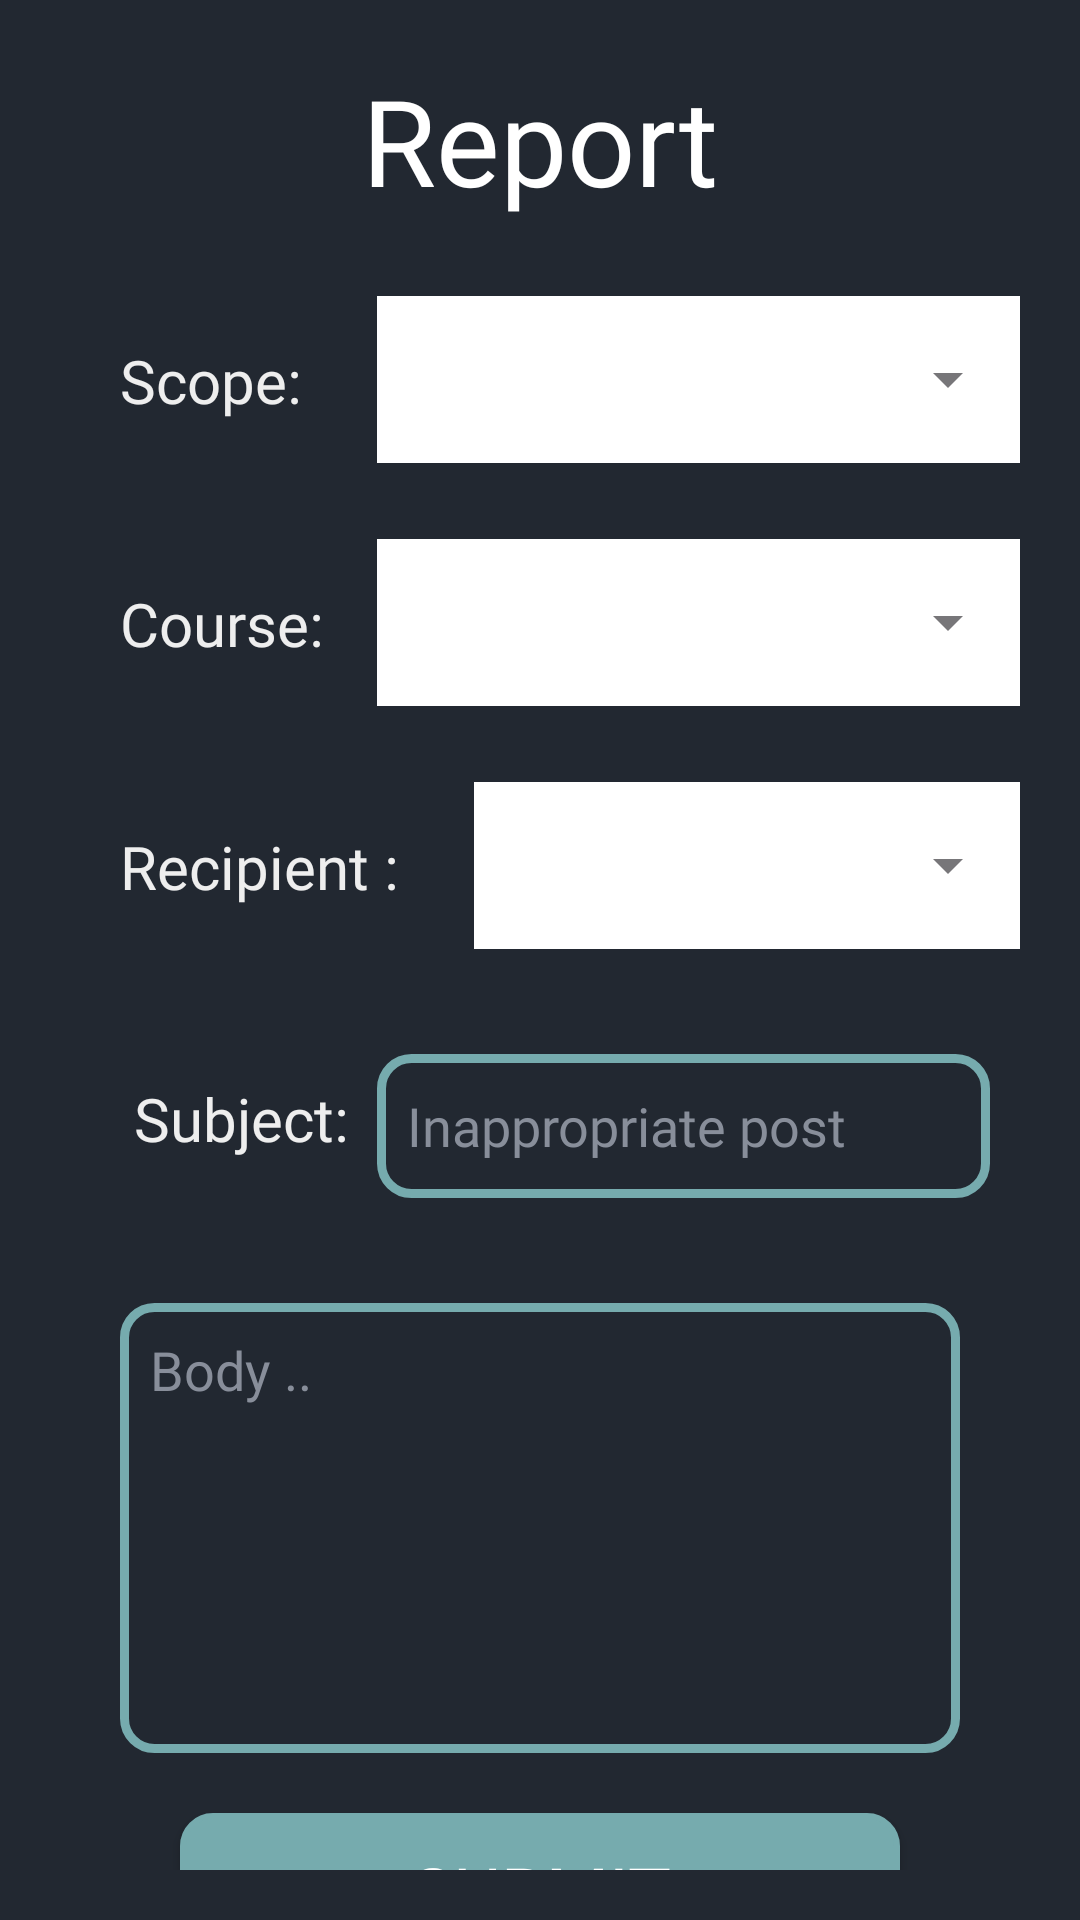

Write the Android layout XML for this screen, with the resource values it uses.
<!-- AndroidManifest.xml: application theme Theme.LoginModule -->
<!-- res/layout/activity_create_report.xml -->
<?xml version="1.0" encoding="utf-8"?>
<androidx.constraintlayout.widget.ConstraintLayout xmlns:android="http://schemas.android.com/apk/res/android"
    xmlns:app="http://schemas.android.com/apk/res-auto"
    xmlns:tools="http://schemas.android.com/tools"
    android:id="@+id/main"
    android:layout_width="match_parent"
    android:layout_height="match_parent"
    tools:context=".Report.CreateReport">

    <TextView
        android:id="@+id/title"
        android:layout_width="wrap_content"
        android:layout_height="wrap_content"
        android:fontFamily="@font/roboto_bold"
        android:text="Report"
        android:textColor="@color/white"
        android:textSize="40sp"
        app:layout_constraintEnd_toEndOf="parent"
        app:layout_constraintStart_toStartOf="parent"
        app:layout_constraintTop_toTopOf="parent"
        android:paddingTop="20sp"/>

    <ProgressBar
        android:id="@+id/progressBar"
        style="?android:attr/progressBarStyle"
        android:layout_width="match_parent"
        android:layout_height="60sp"
        app:layout_constraintEnd_toEndOf="parent"
        app:layout_constraintStart_toStartOf="parent"
        app:layout_constraintTop_toBottomOf="@+id/title"
        android:layout_marginTop="20sp"
        android:visibility="invisible"/>

    <androidx.constraintlayout.widget.ConstraintLayout
        android:id="@+id/CL"
        android:layout_width="match_parent"
        android:layout_height="wrap_content"
        app:layout_constraintTop_toBottomOf="@+id/title"
        app:layout_constraintStart_toStartOf="parent"
        app:layout_constraintEnd_toEndOf="parent"
        android:paddingBottom="90sp"
        android:visibility="visible">

        <TextView
            android:id="@+id/scopeTitleTV"
            android:layout_width="wrap_content"
            android:layout_height="wrap_content"
            android:fontFamily="@font/roboto_regular"
            android:text="Scope: "
            android:textColor="@color/light"
            android:textSize="20sp"
            app:layout_constraintStart_toStartOf="parent"
            app:layout_constraintTop_toTopOf="@+id/CL"
            android:layout_marginStart="40sp"
            android:layout_marginTop="40sp"/>

        <com.google.android.material.textfield.TextInputLayout
            style="@style/Widget.MaterialComponents.TextInputLayout.OutlinedBox.ExposedDropdownMenu"
            android:id="@+id/scopeDD"
            android:layout_width="0dp"
            android:layout_height="wrap_content"
            android:layout_margin="20dp"
            app:layout_constraintStart_toEndOf="@+id/scopeTitleTV"
            app:layout_constraintEnd_toEndOf="parent"
            app:layout_constraintTop_toTopOf="@+id/CL">

            <AutoCompleteTextView
                android:id="@+id/scopeTV"
                android:layout_width="match_parent"
                android:layout_height="match_parent"
                android:layout_weight="1"
                android:inputType="none"
                android:textColor="@color/black"
                android:background="@color/white"
                />

        </com.google.android.material.textfield.TextInputLayout>


        <TextView
            android:id="@+id/courseTitleTV"
            android:layout_width="wrap_content"
            android:layout_height="wrap_content"
            android:fontFamily="@font/roboto_regular"
            android:text="Course: "
            android:textColor="@color/light"
            android:textSize="20sp"
            app:layout_constraintStart_toStartOf="parent"
            app:layout_constraintTop_toBottomOf="@+id/scopeDD"
            android:layout_marginStart="40sp"
            android:layout_marginTop="40sp"/>

        <com.google.android.material.textfield.TextInputLayout
            style="@style/Widget.MaterialComponents.TextInputLayout.OutlinedBox.ExposedDropdownMenu"
            android:id="@+id/courseDD"
            android:layout_width="0dp"
            android:layout_height="wrap_content"
            android:layout_margin="20dp"
            app:layout_constraintStart_toEndOf="@+id/scopeTitleTV"
            app:layout_constraintEnd_toEndOf="parent"
            app:layout_constraintTop_toBottomOf="@+id/scopeDD">

            <AutoCompleteTextView
                android:id="@+id/courseTV"
                android:layout_width="match_parent"
                android:layout_height="match_parent"
                android:layout_weight="1"
                android:inputType="none"
                android:textColor="@color/black"
                android:background="@color/white"

                />

        </com.google.android.material.textfield.TextInputLayout>

        <TextView
            android:id="@+id/instructorTitleTV"
            android:layout_width="wrap_content"
            android:layout_height="wrap_content"
            android:fontFamily="@font/roboto_regular"
            android:text="Recipient : "
            android:textColor="@color/light"
            android:textSize="20sp"
            app:layout_constraintStart_toStartOf="parent"
            app:layout_constraintTop_toBottomOf="@+id/courseDD"
            android:layout_marginStart="40sp"
            android:layout_marginTop="40sp"/>

        <com.google.android.material.textfield.TextInputLayout
            style="@style/Widget.MaterialComponents.TextInputLayout.OutlinedBox.ExposedDropdownMenu"
            android:id="@+id/instructorDD"
            android:layout_width="0dp"
            android:layout_height="wrap_content"
            android:layout_margin="20dp"
            app:layout_constraintStart_toEndOf="@+id/instructorTitleTV"
            app:layout_constraintEnd_toEndOf="parent"
            app:layout_constraintTop_toBottomOf="@+id/courseDD">

            <AutoCompleteTextView
                android:id="@+id/recipientTV"
                android:layout_width="match_parent"
                android:layout_height="match_parent"
                android:layout_weight="1"
                android:inputType="none"
                android:textColor="@color/black"
                android:background="@color/white"

                />

        </com.google.android.material.textfield.TextInputLayout>

        <TextView
            android:id="@+id/subjectTV"
            android:layout_width="wrap_content"
            android:layout_height="wrap_content"
            android:fontFamily="@font/roboto_regular"
            android:text="Subject: "
            android:textColor="@color/light"
            android:textSize="20sp"
            app:layout_constraintEnd_toStartOf="@id/subjectET"
            app:layout_constraintStart_toStartOf="parent"
            app:layout_constraintTop_toBottomOf="@+id/instructorDD"
            android:layout_marginStart="40sp"
            android:layout_marginTop="43sp"/>
        <EditText
            android:id="@+id/subjectET"
            android:layout_width="0dp"
            android:layout_height="wrap_content"
            android:layout_weight="1"
            android:background="@drawable/roundbox"
            android:ems="10"
            android:fontFamily="@font/roboto_regular"
            android:hint="Inappropriate post"
            android:inputType="text"
            android:minHeight="48dp"
            android:textColor="@color/white"
            android:textColorHint="@color/grey"
            app:layout_constraintStart_toEndOf="@id/scopeTitleTV"
            app:layout_constraintTop_toBottomOf="@+id/instructorDD"
            app:layout_constraintEnd_toEndOf="parent"

            android:layout_marginStart="20sp"
            android:layout_marginEnd="30sp"
            android:layout_marginTop="35sp"/>

        <EditText
            android:id="@+id/replyET"
            android:layout_width="0dp"
            android:layout_height="150dp"
            android:layout_weight="1"
            android:background="@drawable/roundbox"
            android:ems="10"
            android:fontFamily="@font/roboto_regular"
            android:gravity="top"
            android:hint="Body .."
            android:inputType="textMultiLine"
            android:minHeight="48dp"
            android:textColor="@color/white"
            android:textColorHint="@color/grey"
            app:layout_constraintStart_toStartOf="parent"
            app:layout_constraintTop_toBottomOf="@+id/subjectET"
            app:layout_constraintEnd_toEndOf="parent"
            android:layout_marginStart="40sp"
            android:layout_marginEnd="40sp"
            android:layout_marginTop="35sp"/>

        <androidx.appcompat.widget.AppCompatButton
            android:id="@+id/postReplyButton"
            android:layout_width="match_parent"
            android:layout_height="wrap_content"
            android:background="@drawable/filledroundbox"
            android:backgroundTint="@color/blue"
            android:text="Submit"
            android:fontFamily="@font/roboto_regular"
            android:textColor="@color/white"
            android:textSize="24sp"
            app:layout_constraintTop_toBottomOf="@+id/replyET"
            android:layout_marginStart="60sp"
            android:layout_marginEnd="60sp"
            android:layout_marginTop="20sp"
            />
    </androidx.constraintlayout.widget.ConstraintLayout>

</androidx.constraintlayout.widget.ConstraintLayout>
<!-- resources referenced by this layout -->
<resources>
  <color name="black">#FF000000</color>
  <color name="blue">#76ABAE</color>
  <color name="grey">#888E9A</color>
  <color name="light">#EEEEEE</color>
  <color name="white">#FFFFFFFF</color>
  <!-- drawable filledroundbox (drawable) -->
  <shape xmlns:android="http://schemas.android.com/apk/res/android"
      android:shape="rectangle">
      <solid android:color="@color/blue" />
      <stroke
          android:width="2dp"
          android:color="@color/blue" />
  
      <corners android:radius="10dp" />
      <padding
          android:left="10dp"
          android:top="10dp"
          android:right="10dp"
          android:bottom="10dp" />
  </shape>
  <!-- drawable roundbox (drawable) -->
  <shape xmlns:android="http://schemas.android.com/apk/res/android"
      android:shape="rectangle">
      <solid android:color="@android:color/transparent" />
      <stroke
          android:width="3dp"
          android:color="@color/blue"
          />
      <corners android:radius="10dp" />
      <padding
          android:left="10dp"
          android:top="10dp"
          android:right="10dp"
          android:bottom="10dp"
          />
  </shape>
  <style name="Theme.LoginModule" parent="Theme.MaterialComponents.DayNight.DarkActionBar">
          
          <item name="colorPrimary">@color/fullD</item>
          <item name="colorPrimaryVariant">@color/fullD</item>
          <item name="colorOnPrimary">@color/white</item>
          
          <item name="colorSecondary">@color/teal_200</item>
          <item name="colorSecondaryVariant">@color/teal_700</item>
          <item name="colorOnSecondary">@color/black</item>
          
          <item name="android:statusBarColor">?attr/colorPrimaryVariant</item>
          
      </style>
  <color name="fullD">#222831</color>
  <color name="teal_200">#FF03DAC5</color>
  <color name="teal_700">#FF018786</color>
</resources>
